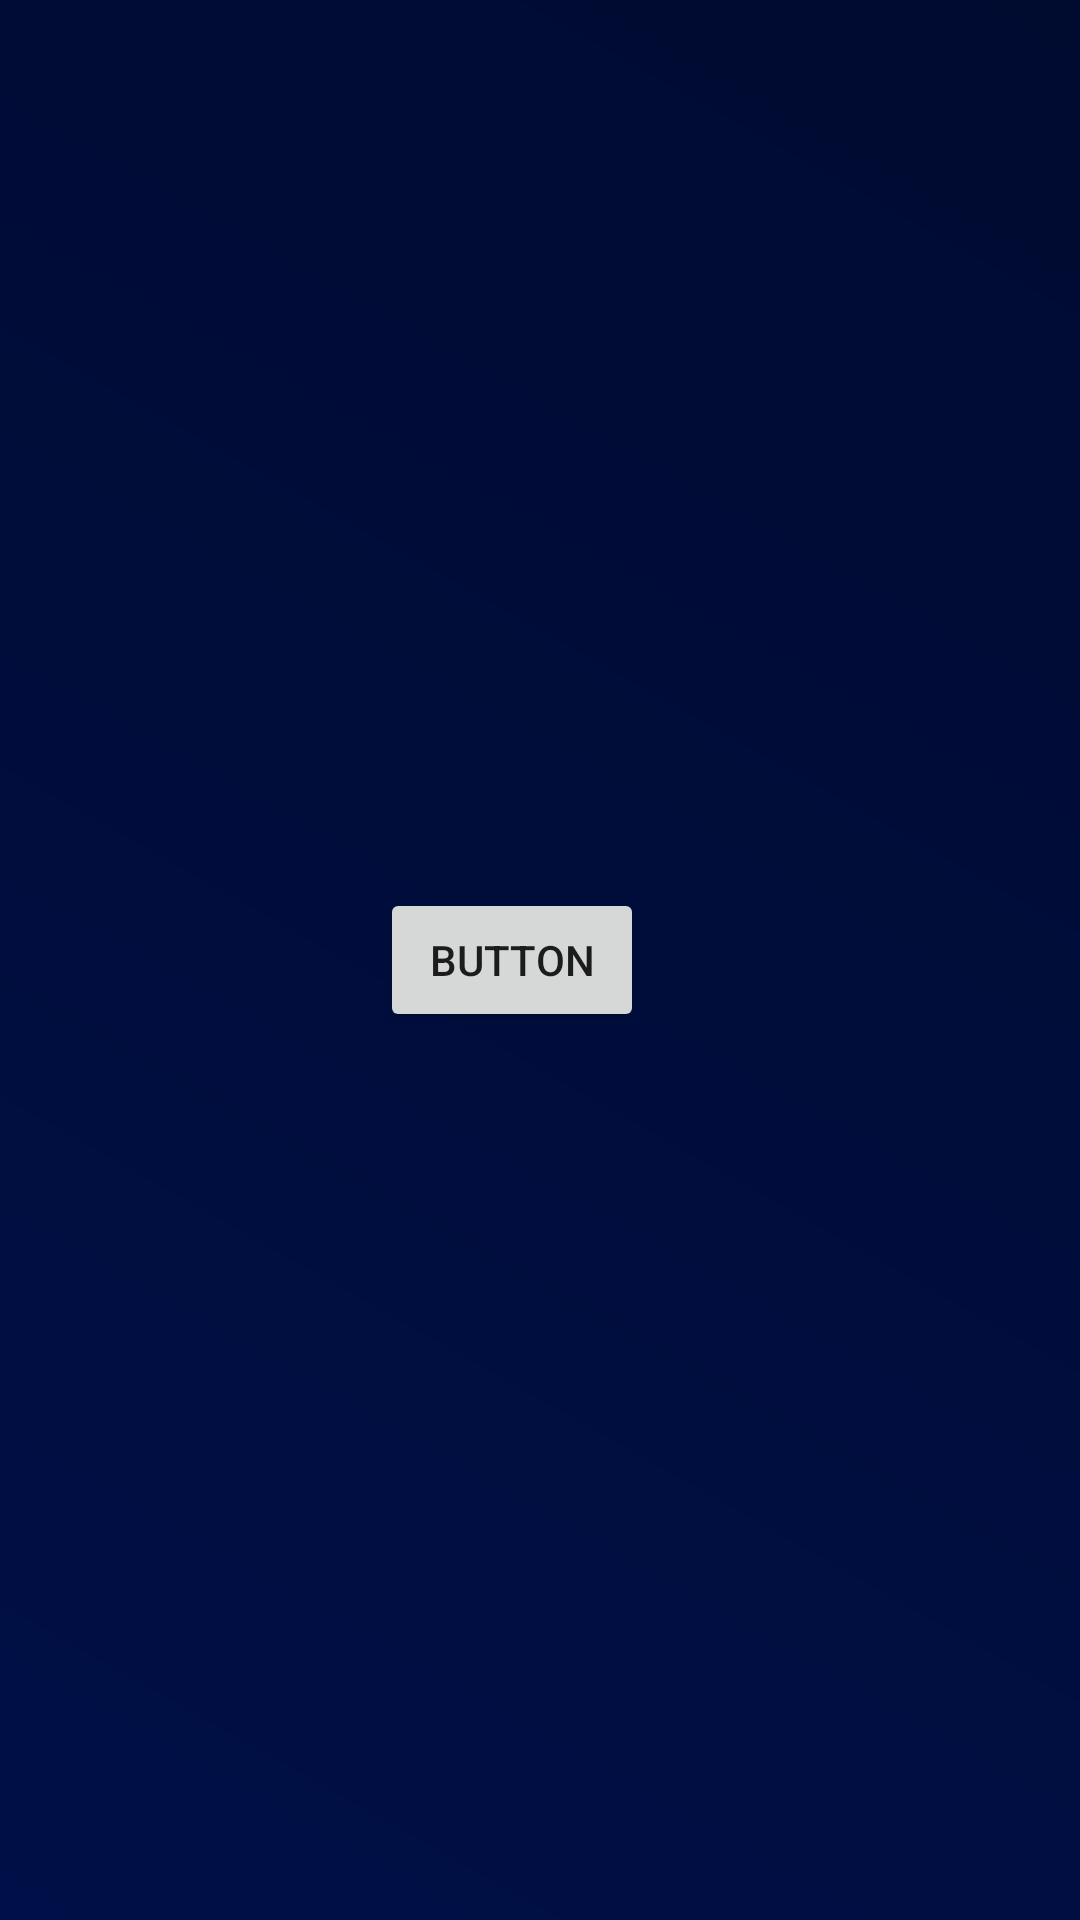

Write the Android layout XML for this screen, with the resource values it uses.
<!-- AndroidManifest.xml: application theme telaCheia -->
<!-- res/layout/activity_testes.xml -->
<?xml version="1.0" encoding="utf-8"?>
<androidx.constraintlayout.widget.ConstraintLayout xmlns:android="http://schemas.android.com/apk/res/android"
    xmlns:app="http://schemas.android.com/apk/res-auto"
    xmlns:tools="http://schemas.android.com/tools"
    android:layout_width="match_parent"
    android:layout_height="match_parent"
    android:background="@drawable/gradiente"
    tools:context=".extra.Testes">


    <ImageView
        android:id="@+id/imagem"
        android:layout_width="wrap_content"
        android:layout_height="wrap_content"
        app:layout_constraintBottom_toBottomOf="parent"
        app:layout_constraintEnd_toEndOf="parent"
        app:layout_constraintStart_toStartOf="parent"
        app:layout_constraintTop_toTopOf="parent" />

    <TextView
        android:id="@+id/txtTeste"
        android:layout_width="wrap_content"
        android:layout_height="wrap_content"
        android:layout_marginTop="32dp"
        android:textColor="@color/ic_launcher_background"
        app:layout_constraintEnd_toEndOf="parent"
        app:layout_constraintStart_toStartOf="parent"
        app:layout_constraintTop_toBottomOf="@+id/imagem" />

    <Button
        android:id="@+id/button"
        android:layout_width="wrap_content"
        android:layout_height="wrap_content"
        android:text="Button"
        app:layout_constraintBottom_toBottomOf="parent"
        app:layout_constraintEnd_toEndOf="parent"
        app:layout_constraintHorizontal_bias="0.466"
        app:layout_constraintStart_toStartOf="parent"
        app:layout_constraintTop_toTopOf="parent" />
</androidx.constraintlayout.widget.ConstraintLayout>
<!-- resources referenced by this layout -->
<resources>
  <!-- drawable gradiente (drawable) -->
  <shape xmlns:android="http://schemas.android.com/apk/res/android"
          android:shape="rectangle" >
          <gradient
              android:startColor="#000F47"
              android:endColor="#000B30"
              android:angle="45"/>
  
  </shape>
  <style name="telaCheia" parent="Theme.CPFarmaCadastro">
          <item name="windowNoTitle">true</item>
          <item name="android:windowFullscreen">true</item>
          <item name="android:screenOrientation">sensorLandscape</item>
          <item name="android:windowActionBar">false</item>
          <item name="android:windowContentOverlay">@null</item>
          <item name="android:windowBackground">@drawable/gradiente</item>
      </style>
  <style name="Theme.CPFarmaCadastro" parent="Theme.MaterialComponents.DayNight.DarkActionBar">
          
          <item name="colorPrimary">@color/secundaria</item>
          <item name="colorPrimaryVariant">@color/secundaria</item>
          <item name="colorOnPrimary">@color/white</item>
          
          <item name="colorSecondary">@color/primary</item>
          <item name="colorSecondaryVariant">@color/primary</item>
          <item name="colorOnSecondary">@color/white</item>
          
          <item name="android:statusBarColor" tools:targetApi="l">?attr/colorPrimaryVariant</item>
          
      </style>
  <color name="secundaria">#9C7A3C</color>
  <color name="white">#FFFFFFFF</color>
  <color name="primary">#000F47</color>
</resources>
